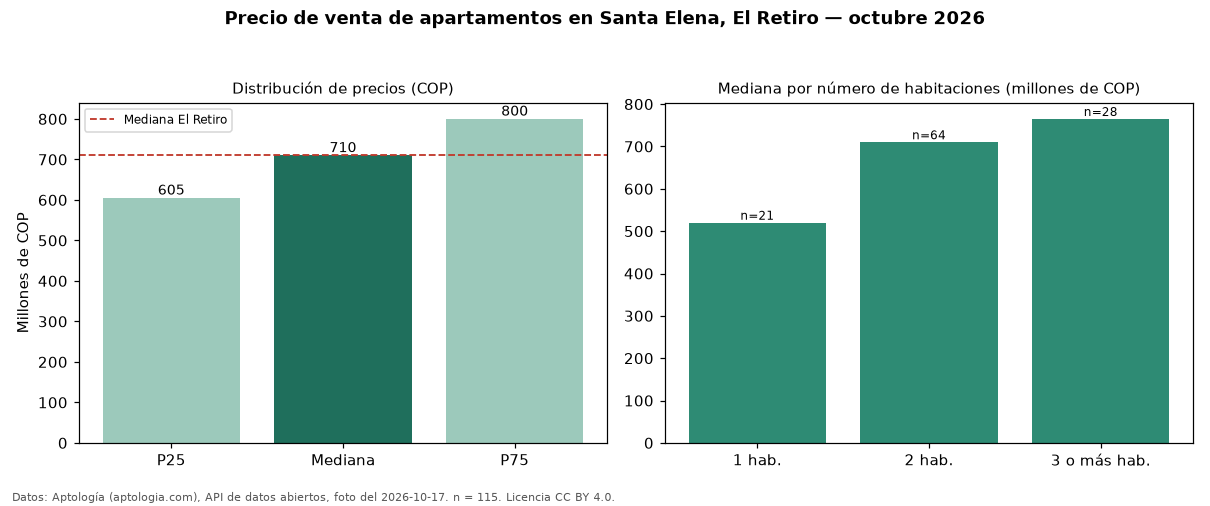

The table this chart was drawn from, first rows:
seccion, metrica, valor_cop, n
precio, p25, 605000000, 115
precio, mediana, 710000000, 115
precio, p75, 800000000, 115
precio, minimo, 275000000, 115
precio, maximo, 2690000000, 115
parqueadero, avisos_con_parqueadero, 104, 115
parqueadero, mediana_con_parqueadero, 734500000, 104
habitaciones, 1, 520000000, 21
habitaciones, 2, 710000000, 64
habitaciones, 3+, 765000000, 28
ciudad, mediana_ciudad, 710000000, 
fuente, fecha_foto, 2026-10-17, 
fuente, atribucion, https://www.aptologia.com/venta/el-retir…, 
